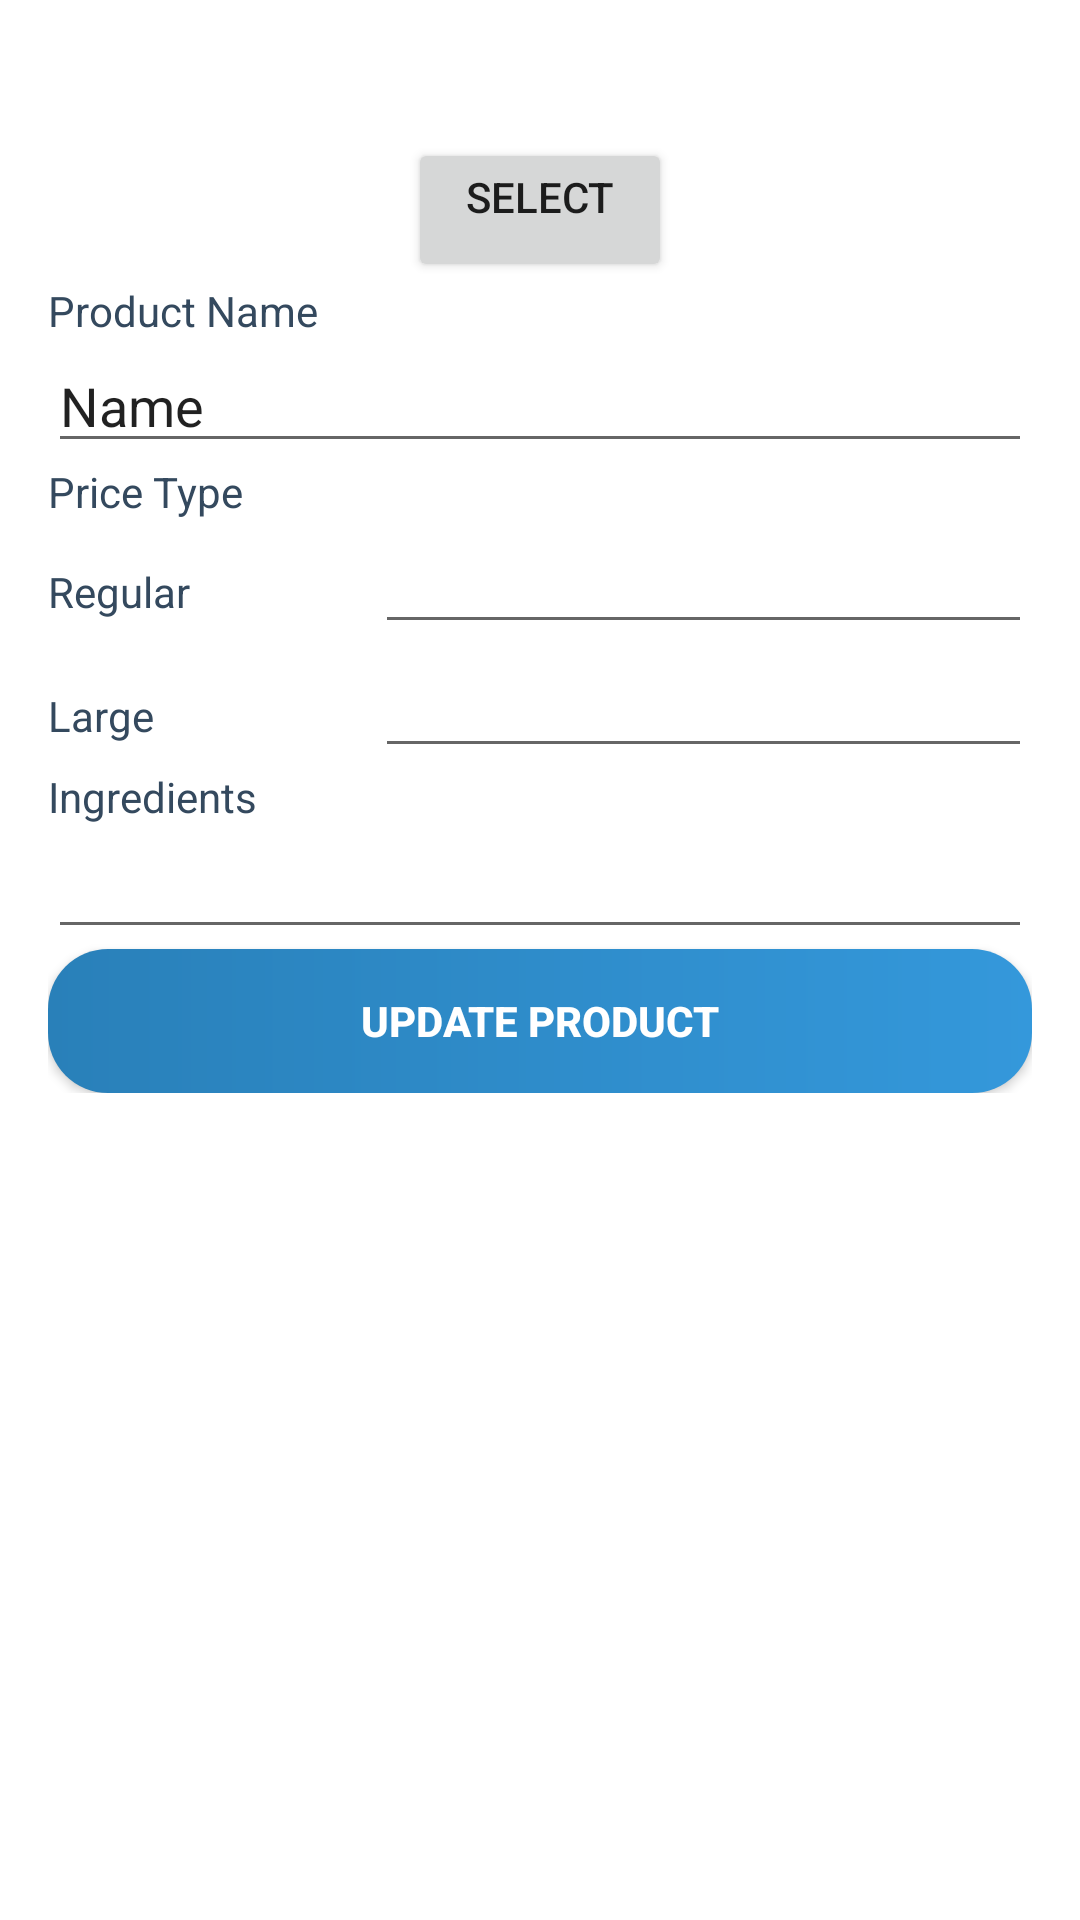

Write the Android layout XML for this screen, with the resource values it uses.
<!-- AndroidManifest.xml: application theme Theme.FruzoRest -->
<!-- res/layout/activity_product_update.xml -->
<?xml version="1.0" encoding="utf-8"?>
<LinearLayout xmlns:android="http://schemas.android.com/apk/res/android"
    xmlns:app="http://schemas.android.com/apk/res-auto"
    xmlns:tools="http://schemas.android.com/tools"
    android:layout_width="match_parent"
    android:layout_height="match_parent"
    android:orientation="vertical"
    tools:context=".ProductUpdateActivity">

    <ScrollView
        android:layout_width="match_parent"
        android:layout_height="match_parent">

        <LinearLayout
            android:layout_width="match_parent"
            android:layout_height="wrap_content"
            android:orientation="vertical"
            android:padding="16dp">

            <ImageView
                android:id="@+id/up_img"
                android:layout_width="match_parent"
                android:layout_height="wrap_content"
                android:layout_marginTop="20dp"
                android:layout_weight="1"
                tools:srcCompat="@tools:sample/avatars" />

            <android.widget.Button
                android:id="@+id/uproduct_img_btn"
                android:layout_width="wrap_content"
                android:layout_height="wrap_content"
                android:layout_gravity="center"
                android:layout_marginTop="10dp"
                android:layout_weight="1"
                android:drawableStart="@drawable/ic_baseline_photo_camera_24"
                android:drawablePadding="10dp"
                android:drawableTint="@color/wetasphalt"
                android:gravity="center_horizontal"
                android:onClick="selectImage"
                android:text="@string/select"
                android:textAlignment="center" />

            <RadioGroup
                android:id="@+id/up_radiogroup"
                android:layout_width="match_parent"
                android:layout_height="match_parent"
                android:layout_marginLeft="20dp" />

            <TextView
                android:layout_width="match_parent"
                android:layout_height="wrap_content"
                android:text="@string/productname"
                android:textColor="@color/wetasphalt" />

            <EditText
                android:id="@+id/up_pname"
                android:layout_width="match_parent"
                android:layout_height="wrap_content"
                android:ems="10"
                android:inputType="textPersonName"
                android:text="Name" />

            <TextView
                android:layout_width="match_parent"
                android:layout_height="wrap_content"
                android:text="@string/pricetype"
                android:textColor="@color/wetasphalt" />

            <LinearLayout
                android:layout_width="match_parent"
                android:layout_height="match_parent"
                android:orientation="horizontal">

                <TextView
                    android:layout_width="100dp"
                    android:layout_height="wrap_content"
                    android:layout_weight="1"
                    android:text="@string/regular"
                    android:textColor="@color/wetasphalt" />

                <EditText
                    android:id="@+id/up_regprice"
                    android:layout_width="wrap_content"
                    android:layout_height="wrap_content"
                    android:layout_weight="1"
                    android:ems="10"
                    android:inputType="numberDecimal" />
            </LinearLayout>

            <LinearLayout
                android:layout_width="match_parent"
                android:layout_height="match_parent"
                android:orientation="horizontal">

                <TextView
                    android:layout_width="100dp"
                    android:layout_height="wrap_content"
                    android:layout_weight="1"
                    android:text="@string/large"
                    android:textColor="@color/wetasphalt" />

                <EditText
                    android:id="@+id/up_largeprice"
                    android:layout_width="wrap_content"
                    android:layout_height="wrap_content"
                    android:layout_weight="1"
                    android:ems="10"
                    android:inputType="numberDecimal" />
            </LinearLayout>

            <TextView
                android:layout_width="match_parent"
                android:layout_height="wrap_content"
                android:text="@string/ingredients"
                android:textColor="@color/wetasphalt" />

            <EditText
                android:id="@+id/up_ingredients"
                android:layout_width="match_parent"
                android:layout_height="wrap_content"
                android:ems="10"
                android:gravity="start|top"
                android:inputType="textMultiLine" />

            <android.widget.Button
                android:id="@+id/button30"
                android:layout_width="match_parent"
                android:layout_height="wrap_content"
                android:layout_weight="1"
                android:background="@drawable/updatebtn"
                android:onClick="updateProduct"
                android:text="@string/updateproduct"
                android:textColor="@color/colorAccent"
                android:textStyle="bold" />

        </LinearLayout>
    </ScrollView>
</LinearLayout>
<!-- resources referenced by this layout -->
<resources>
  <color name="colorAccent">#FFFFFFFF</color>
  <color name="wetasphalt">#34495e</color>
  <!-- drawable updatebtn (drawable) -->
  <?xml version="1.0" encoding="utf-8"?>
  <shape xmlns:android="http://schemas.android.com/apk/res/android" android:shape="rectangle">
      <gradient android:angle="0"
          android:startColor="@color/belizehole"
          android:endColor="@color/petatriver"/>
      <padding android:top="7dp"
          android:bottom="7dp"
          android:right="7dp"
          android:left="7dp"/>
      <corners android:radius="20dp"/>
  </shape>
  <string name="ingredients">Ingredients</string>
  <string name="large">Large</string>
  <string name="pricetype">Price Type</string>
  <string name="productname">Product Name</string>
  <string name="regular">Regular</string>
  <string name="select">Select</string>
  <string name="updateproduct">Update Product</string>
  <style name="Theme.FruzoRest" parent="Theme.MaterialComponents.DayNight">
          
          <item name="colorPrimary">@color/pink</item>
          <item name="colorPrimaryVariant">@color/deeppink</item>
          <item name="colorOnPrimary">@color/white</item>
          
          <item name="colorSecondary">@color/alizarin</item>
          <item name="colorSecondaryVariant">@color/pomagrant</item>
          <item name="colorOnSecondary">@color/white</item>
          
          <item name="android:statusBarColor" tools:targetApi="l">?attr/colorPrimaryVariant</item>
          <item name="toolbarStyle">@style/Base_ToolbarStyle</item>
          <item name="alertDialogStyle">@style/AlertDialogCustom</item>
          
      </style>
  <color name="belizehole">#2980b9</color>
  <color name="petatriver">#3498db</color>
  <color name="pink">#FF90DD</color>
  <color name="deeppink">#FF1493</color>
  <color name="white">#FFFFFFFF</color>
  <color name="alizarin">#e74c3c</color>
  <color name="pomagrant">#c0392b</color>
  <style name="Base_ToolbarStyle">
          <item name="popupTheme">@style/ThemeOverlay.AppCompat.Light</item>
          <item name="android:background">@color/hotpink</item>
          <item name="android:theme">@style/Base_ToolbarTheme</item>
          <item name="titleTextAppearance">@style/CustomTitleTextAppearance</item>
          <item name="subtitleTextAppearance">@style/CustomSubTitleTextAppearance</item>
      </style>
  <style name="AlertDialogCustom" parent="Theme.AppCompat.Light.Dialog.Alert">
          
          <item name="colorAccent">@color/alizarin</item>
          
          <item name="android:textColorPrimary">@color/midnightblue</item>
          
          <item name="android:background">@color/grayfont</item>
      </style>
  <color name="hotpink">#FF69B4</color>
  <style name="Base_ToolbarTheme">
          
          <item name="android:textColorPrimary">@color/white</item>
          
          <item name="android:textColorSecondary">@color/white</item>
      </style>
  <style name="CustomTitleTextAppearance" parent="TextAppearance.Widget.AppCompat.Toolbar.Title">
          <item name="android:fontFamily">Lobster</item>
          <item name="android:textSize">16sp</item>
          <item name="android:textColor">@color/white</item>
          <item name="android:textStyle">bold</item>
      </style>
  <style name="CustomSubTitleTextAppearance" parent="TextAppearance.Widget.AppCompat.Toolbar.Subtitle">
          <item name="android:fontFamily">Lobster</item>
          <item name="android:textSize">14sp</item>
          <item name="android:textColor">@color/white</item>
          <item name="android:textStyle">italic</item>
      </style>
  <color name="midnightblue">#2c3e50</color>
  <color name="grayfont">#bdc3c7</color>
</resources>
